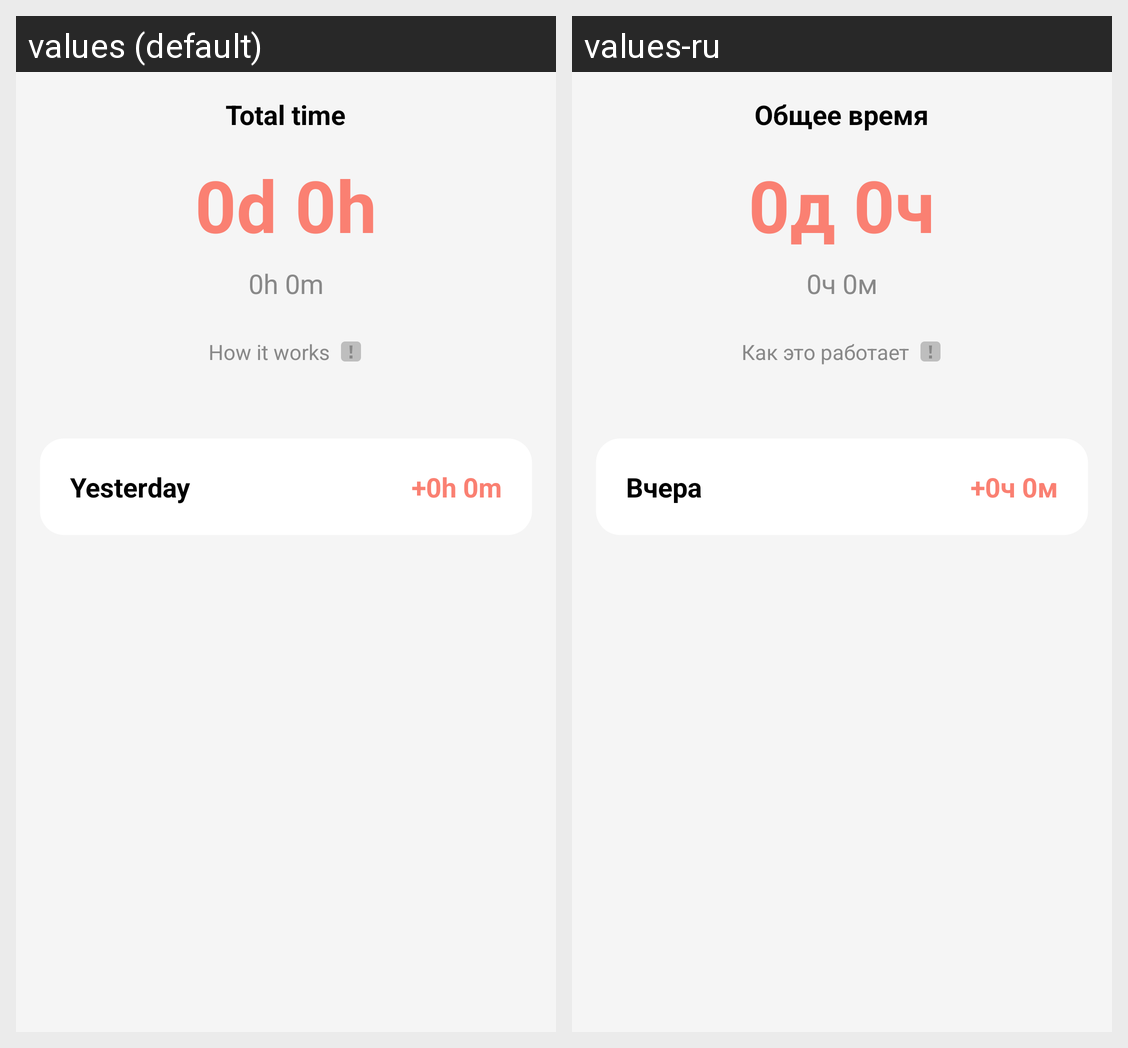

Translations of the strings shown on this Android screen, per locale in the grid:
Android screen res/layout/layout_all_time.xml rendered under 2 locales, left to right: values (default), values-ru. Device: Nexus 5 (rendered at 1080×1920; each locale shown at half size, 540×960, under a caption strip naming it); theme Theme.MyNewTime.
Strings drawn on this screen, with the default value and each locale's value (text and hints the layout hard-codes, and strings that could not be matched under every locale, appear in the picture but are not listed):

title_total_time_header
  values: Total time
  values-ru: Общее время

placeholder_days_hours
  values: 0d 0h
  values-ru: 0д 0ч

placeholder_hours_mins
  values: 0h 0m
  values-ru: 0ч 0м

text_how_it_works
  values: How it works
  values-ru: Как это работает

text_yesterday
  values: Yesterday
  values-ru: Вчера

placeholder_plus_hours_mins
  values: +0h 0m
  values-ru: +0ч 0м
